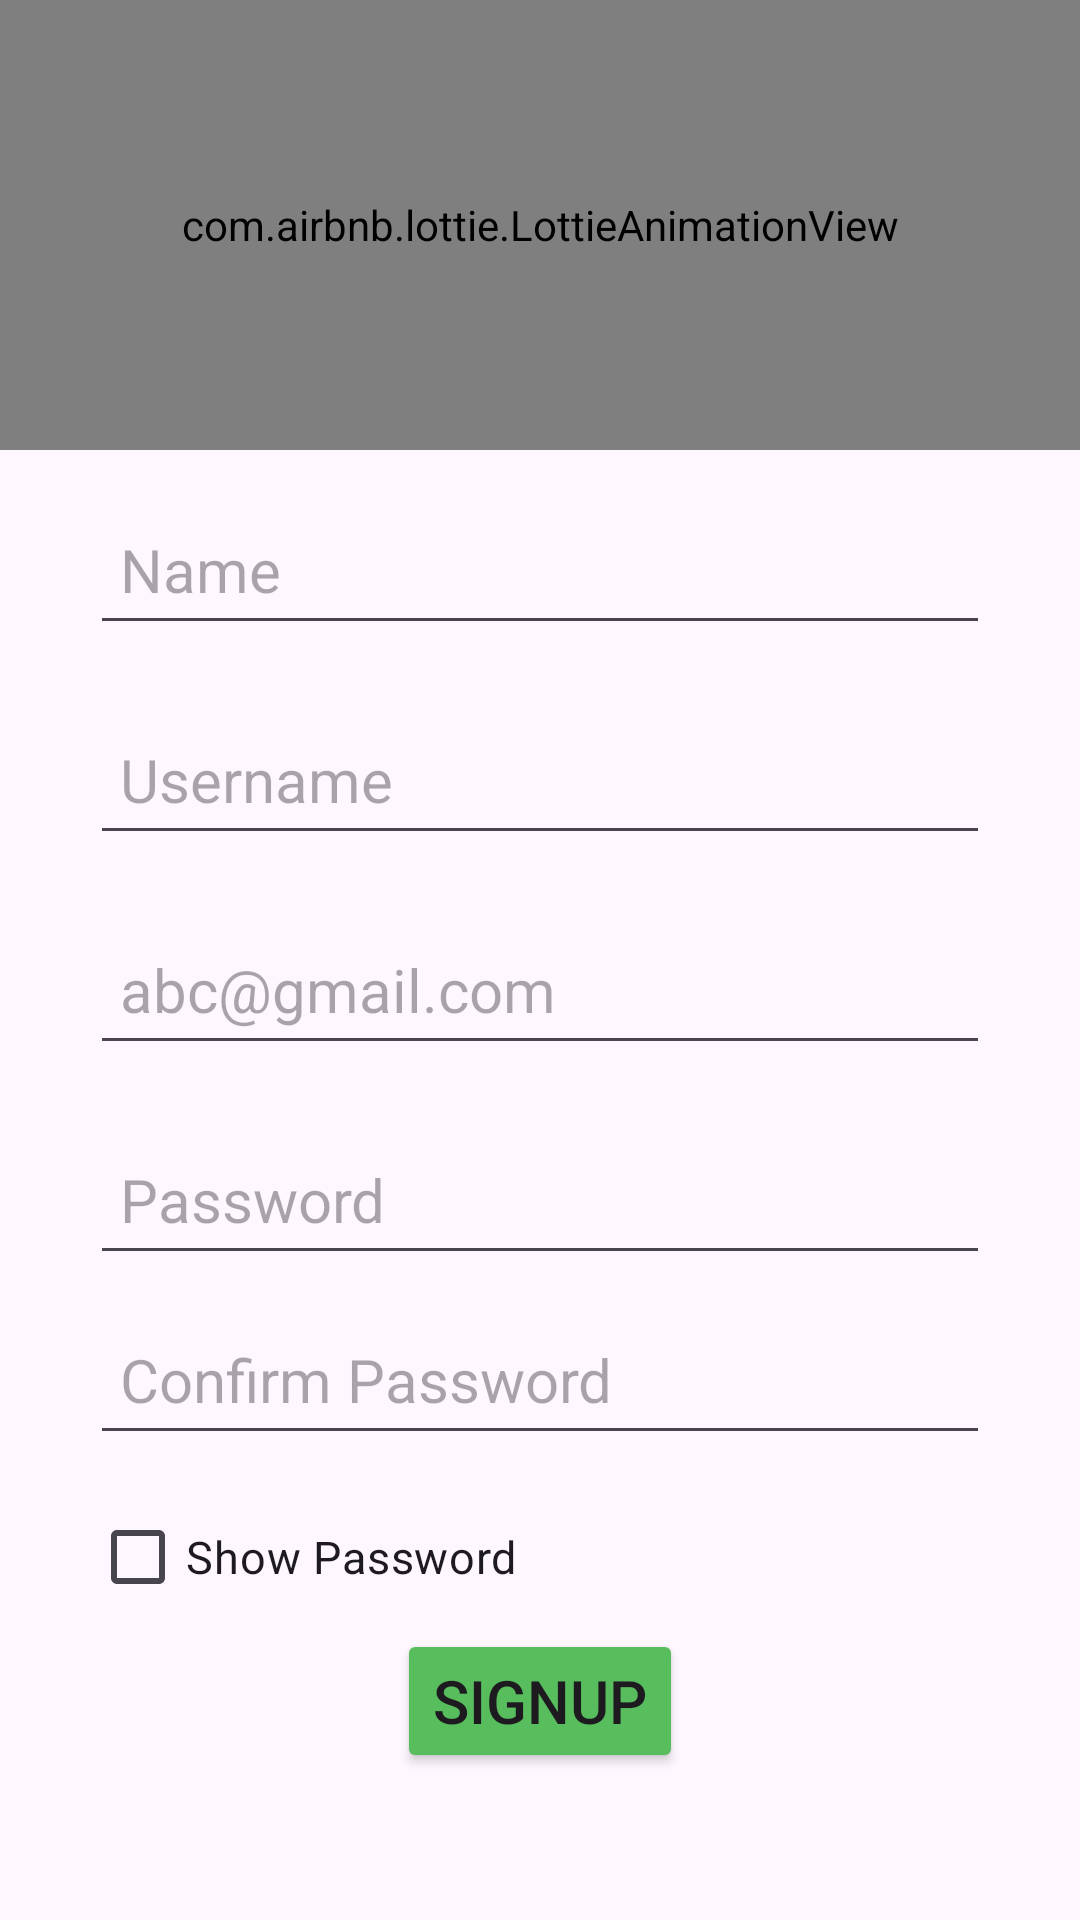

The Android layout XML behind this screen, and the referenced resources:
<!-- AndroidManifest.xml: application theme Theme.VirtualLibrary -->
<!-- res/layout/fragment_signup.xml -->
<?xml version="1.0" encoding="utf-8"?>
<LinearLayout xmlns:android="http://schemas.android.com/apk/res/android"
    xmlns:tools="http://schemas.android.com/tools"
    android:layout_width="match_parent"
    android:layout_height="match_parent"
    xmlns:app="http://schemas.android.com/apk/res-auto"
    tools:context=".Signup"
    android:orientation="vertical"
    android:layout_margin="10dp"
    android:id="@+id/signupLayout">


    <com.airbnb.lottie.LottieAnimationView
        android:id="@+id/animationView"
        android:layout_width="match_parent"
        android:layout_height="150dp"
        app:lottie_rawRes="@raw/signup"
        app:lottie_loop="true"
        app:lottie_autoPlay="true"
        />

    <TextView
        android:id="@+id/waitText"
        android:layout_width="match_parent"
        android:layout_height="wrap_content"
        android:text="Please Wait"
        android:textStyle="bold"
        android:textSize="15sp"
        android:gravity="center"
        android:visibility="gone"
        />


    <LinearLayout
        android:layout_width="match_parent"
        android:layout_height="match_parent"
        android:orientation="vertical"
        android:paddingLeft="30dp"
        android:paddingRight="30dp"
        >

        <EditText
            android:id="@+id/name"
            android:layout_marginTop="15dp"
            android:layout_width="match_parent"
            android:layout_height="50dp"
            android:hint="Name"
            android:inputType="textCapWords"
            android:padding="10dp"
            android:textSize="20sp"
            android:layout_marginBottom="20dp"
            />

        <EditText
            android:id="@+id/userName"
            android:layout_width="match_parent"
            android:layout_height="50dp"
            android:hint="Username"
            android:padding="10dp"
            android:inputType="text"
            android:textSize="20sp"
            android:layout_marginBottom="20dp"
            />

        <EditText
            android:id="@+id/email"
            android:layout_width="match_parent"
            android:layout_height="50dp"
            android:hint="abc@gmail.com"
            android:padding="10dp"
            android:inputType="textEmailAddress"
            android:textSize="20sp"
            android:layout_marginBottom="20dp"
            />

        <EditText
            android:id="@+id/passWord"
            android:layout_width="match_parent"
            android:layout_height="50dp"
            android:hint="Password"
            android:padding="10dp"
            android:inputType="textPassword"
            android:textSize="20sp"
            android:layout_marginBottom="10dp"
            />

        <EditText
            android:id="@+id/conPassword"
            android:layout_width="match_parent"
            android:layout_height="50dp"
            android:hint="Confirm Password"
            android:padding="10dp"
            android:inputType="textPassword"
            android:textSize="20sp"
            android:layout_marginBottom="10dp"
            />

        <CheckBox
            android:id="@+id/showPassword"
            android:layout_width="wrap_content"
            android:layout_height="wrap_content"
            android:text="Show Password"
            android:textSize="15sp"
            />

        <Button
            android:id="@+id/signupButton"
            android:layout_width="wrap_content"
            android:layout_height="wrap_content"
            android:text="SIGNUP"
            android:textSize="20sp"
            android:layout_gravity="center"
            android:backgroundTint="#58BD5D"
            />

    </LinearLayout>


</LinearLayout>
<!-- resources referenced by this layout -->
<resources>
  <style name="Theme.VirtualLibrary" parent="Base.Theme.VirtualLibrary" />
  <style name="Base.Theme.VirtualLibrary" parent="Theme.Material3.Light.NoActionBar">
          
           <item name="colorPrimary">@color/primary</item>
           <item name="colorPrimaryVariant">@color/primary</item>
          <item name="android:forceDarkAllowed" tools:ignore="NewApi">false</item>
      </style>
  <color name="primary">#8692f7</color>
</resources>
